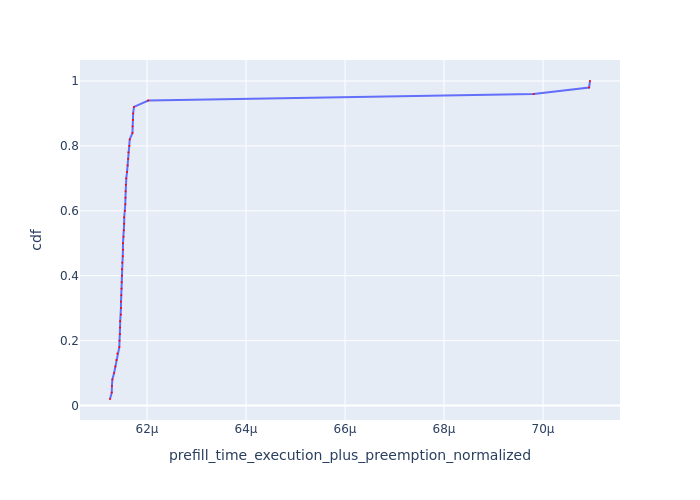

The data file committed next to this chart (first rows):
Request Id, prefill_time_execution_plus_preemption_n…, cdf
0_5, 6.125177671322106e-05, 0.02
0_3, 6.128714942980819e-05, 0.04
0_12, 6.129069927891512e-05, 0.06
0_8, 6.129945597913387e-05, 0.08
0_4, 6.133467214510451e-05, 0.1
0_21, 6.135984168315603e-05, 0.12
0_11, 6.138076351176943e-05, 0.14
0_19, 6.140011676234617e-05, 0.16
0_13, 6.14400318296656e-05, 0.18
0_29, 6.144396893556072e-05, 0.2
0_30, 6.14540290854568e-05, 0.22
0_20, 6.145458876898308e-05, 0.24
0_14, 6.145799320659678e-05, 0.26
0_48, 6.147214698429539e-05, 0.28
0_2, 6.147267471461496e-05, 0.3
0_28, 6.14744404379081e-05, 0.32
0_26, 6.148080010215135e-05, 0.34
0_17, 6.148489493573528e-05, 0.36
0_9, 6.14874461107645e-05, 0.38
0_34, 6.149239555625969e-05, 0.4
0_27, 6.149272838063106e-05, 0.42
0_31, 6.149794772019296e-05, 0.44
0_10, 6.151166867979247e-05, 0.46
0_22, 6.15133123320749e-05, 0.48
0_46, 6.151371664205697e-05, 0.5
0_24, 6.152612341478301e-05, 0.52
0_23, 6.153308605584609e-05, 0.54
0_15, 6.15377110887305e-05, 0.56
0_35, 6.153878753570755e-05, 0.58
0_25, 6.155411270131276e-05, 0.6
0_40, 6.1561002737111e-05, 0.62
0_18, 6.156409148967442e-05, 0.64
0_7, 6.156693601408921e-05, 0.66
0_38, 6.157236992531949e-05, 0.68
0_39, 6.158070641072552e-05, 0.7
0_45, 6.159641355064808e-05, 0.72
0_1, 6.160957238644949e-05, 0.74
0_6, 6.161829222420876e-05, 0.76
0_36, 6.162374697823155e-05, 0.78
0_42, 6.164449741363378e-05, 0.8
0_47, 6.165039247882572e-05, 0.82
0_41, 6.170540949864871e-05, 0.84
0_16, 6.170703822220922e-05, 0.86
0_43, 6.171498509668246e-05, 0.88
0_37, 6.171962368025292e-05, 0.9
0_49, 6.17354419243174e-05, 0.92
0_32, 6.202567706364592e-05, 0.94
0_44, 6.980918188213053e-05, 0.96
0_0, 7.093015411678063e-05, 0.98
0_33, 7.094847300789248e-05, 1.0
